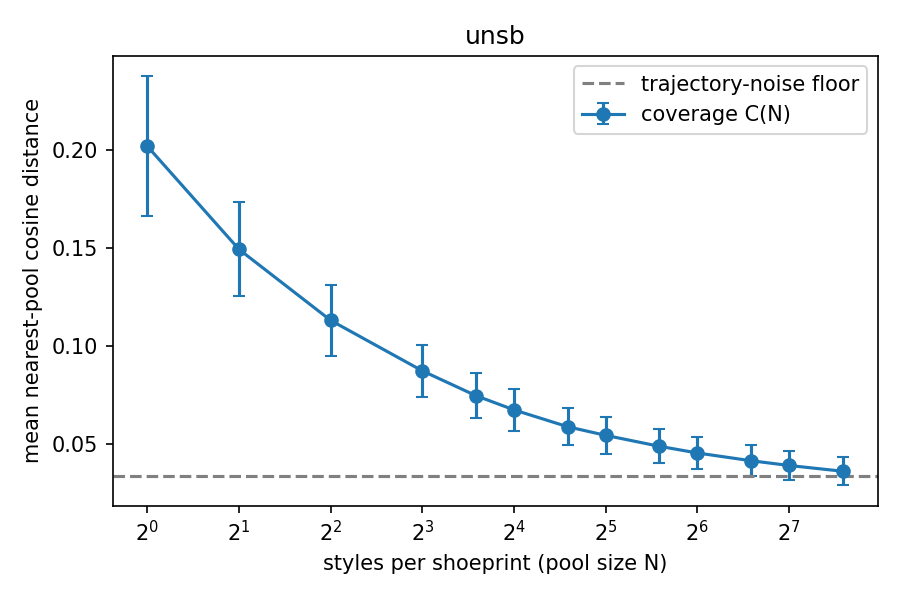

Data behind this chart, as committed beside it:
pool_size, coverage_mean, coverage_std, rel_residual
1, 0.2021, 0.03569, 1
2, 0.1493, 0.02403, 0.6869
4, 0.113, 0.01803, 0.4713
8, 0.08718, 0.01325, 0.3181
12, 0.07448, 0.01164, 0.2427
16, 0.06722, 0.01091, 0.1996
24, 0.0586, 0.009478, 0.1485
32, 0.05419, 0.009372, 0.1223
48, 0.0486, 0.008590, 0.0891
64, 0.04518, 0.008292, 0.0688
96, 0.04121, 0.007890, 0.0453
128, 0.03878, 0.007553, 0.0309
192, 0.03583, 0.007154, 0.0133
# noise_floor, 0.03358
